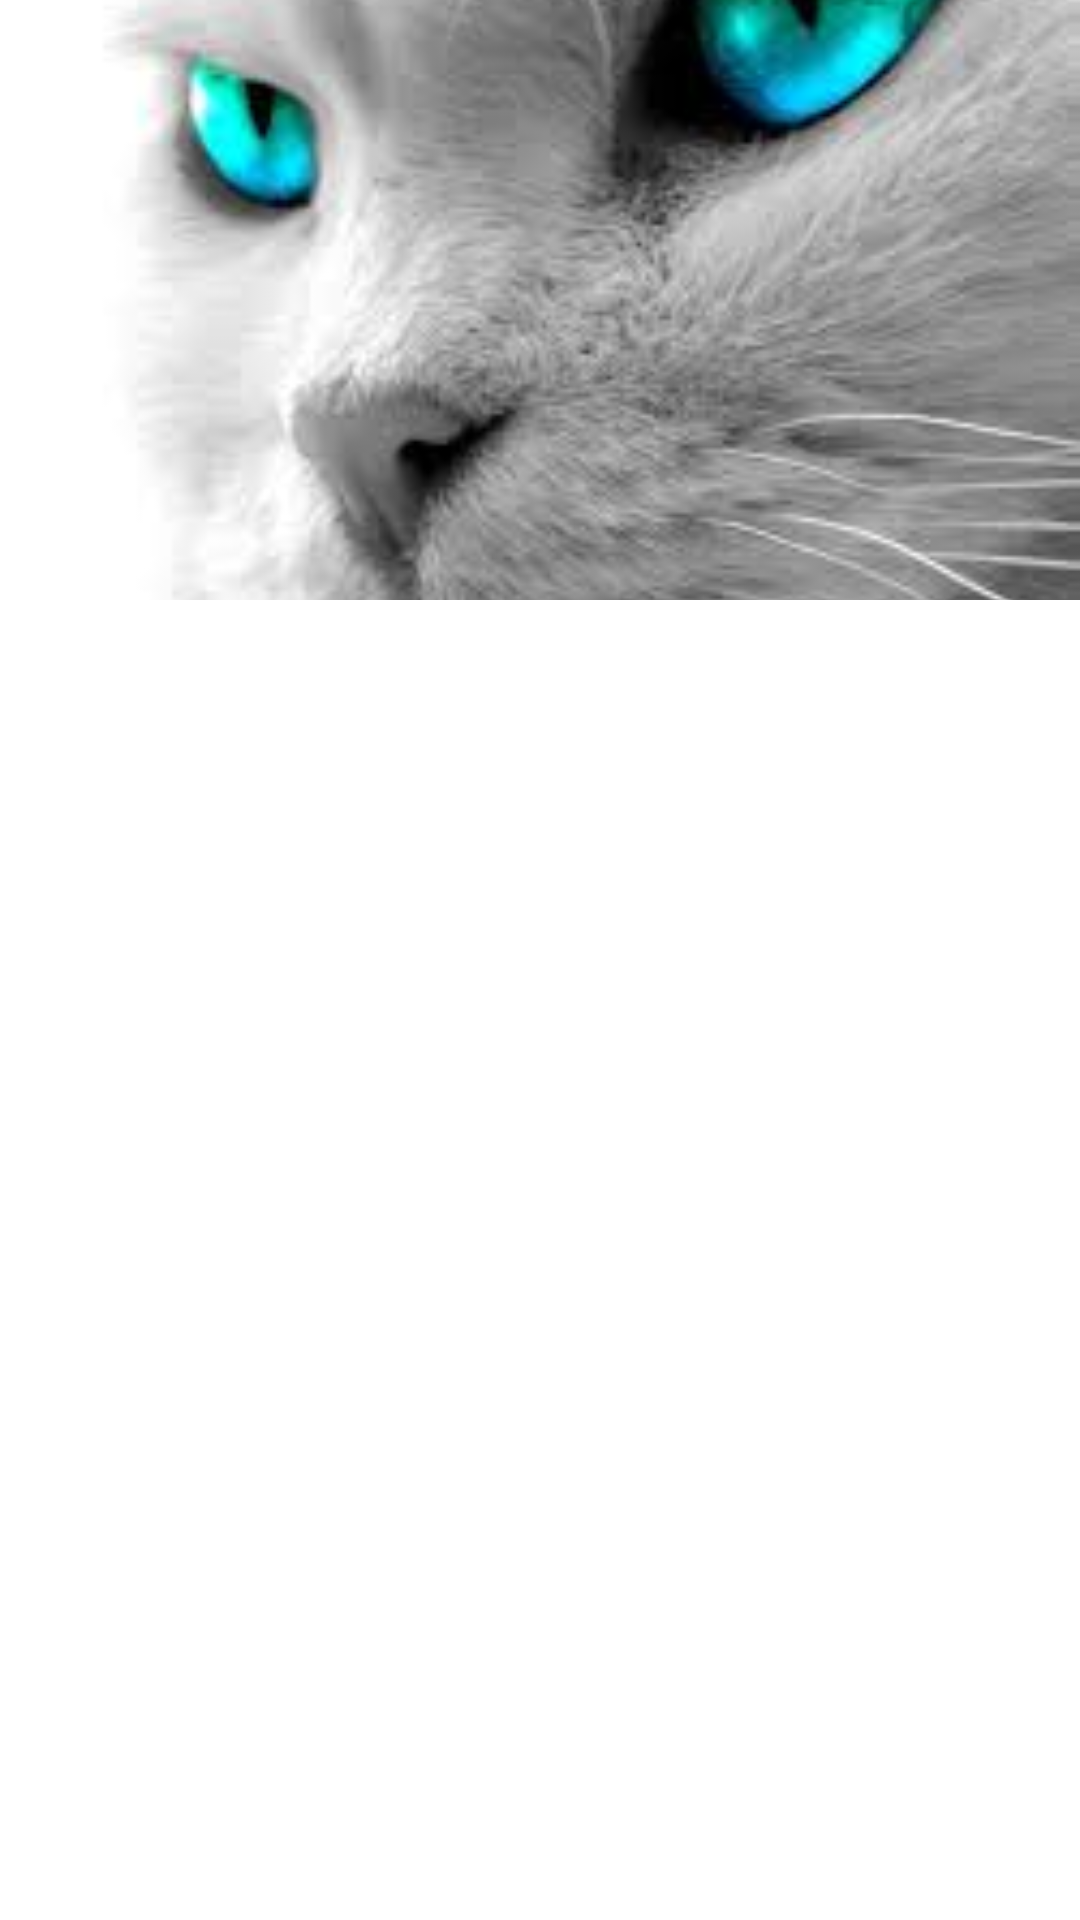

Android layout source for this screen:
<!-- AndroidManifest.xml: application theme AppTheme -->
<!-- res/layout/activity_palette.xml -->
<TableLayout xmlns:android="http://schemas.android.com/apk/res/android"
    xmlns:tools="http://schemas.android.com/tools" android:layout_width="match_parent"
    android:layout_height="match_parent"
    android:stretchColumns="*"
    tools:context="com.universidadcauca.movil.estilos.PaletteActivity">

    <ImageView
        android:id="@+id/img"
        android:layout_width="match_parent"
        android:layout_height="200dp"
        android:src="@drawable/cat"
        android:scaleType="centerCrop"
        />

    <TableRow
        android:layout_marginTop="25dp"
        >
        <ImageView
            android:id="@+id/img_v"
            android:layout_height="100dp"
            />
        <ImageView
            android:id="@+id/img_vd"
            android:layout_height="100dp"
            />
        <ImageView
            android:id="@+id/img_vl"
            android:layout_height="100dp"
            />
    </TableRow>

    <TableRow
        android:layout_marginTop="25dp"
        >
        <ImageView
            android:id="@+id/img_o"
            android:layout_height="100dp"
            />
        <ImageView
            android:id="@+id/img_od"
            android:layout_height="100dp"
            />
        <ImageView
            android:id="@+id/img_ol"
            android:layout_height="100dp"
            />
    </TableRow>
</TableLayout>
<!-- resources referenced by this layout -->
<resources>
  <!-- drawable cat: jpg bitmap (drawable, 6774 bytes) -->
  <style name="AppTheme" parent="Theme.AppCompat.Light.DarkActionBar">
         <item name="colorPrimary">#3F51B5</item>
          <item name="colorPrimaryDark">#1A237E</item>
          <item name="colorAccent">#651FFF</item>
          <item name="android:windowBackground">@drawable/window_bg</item>
      </style>
</resources>
